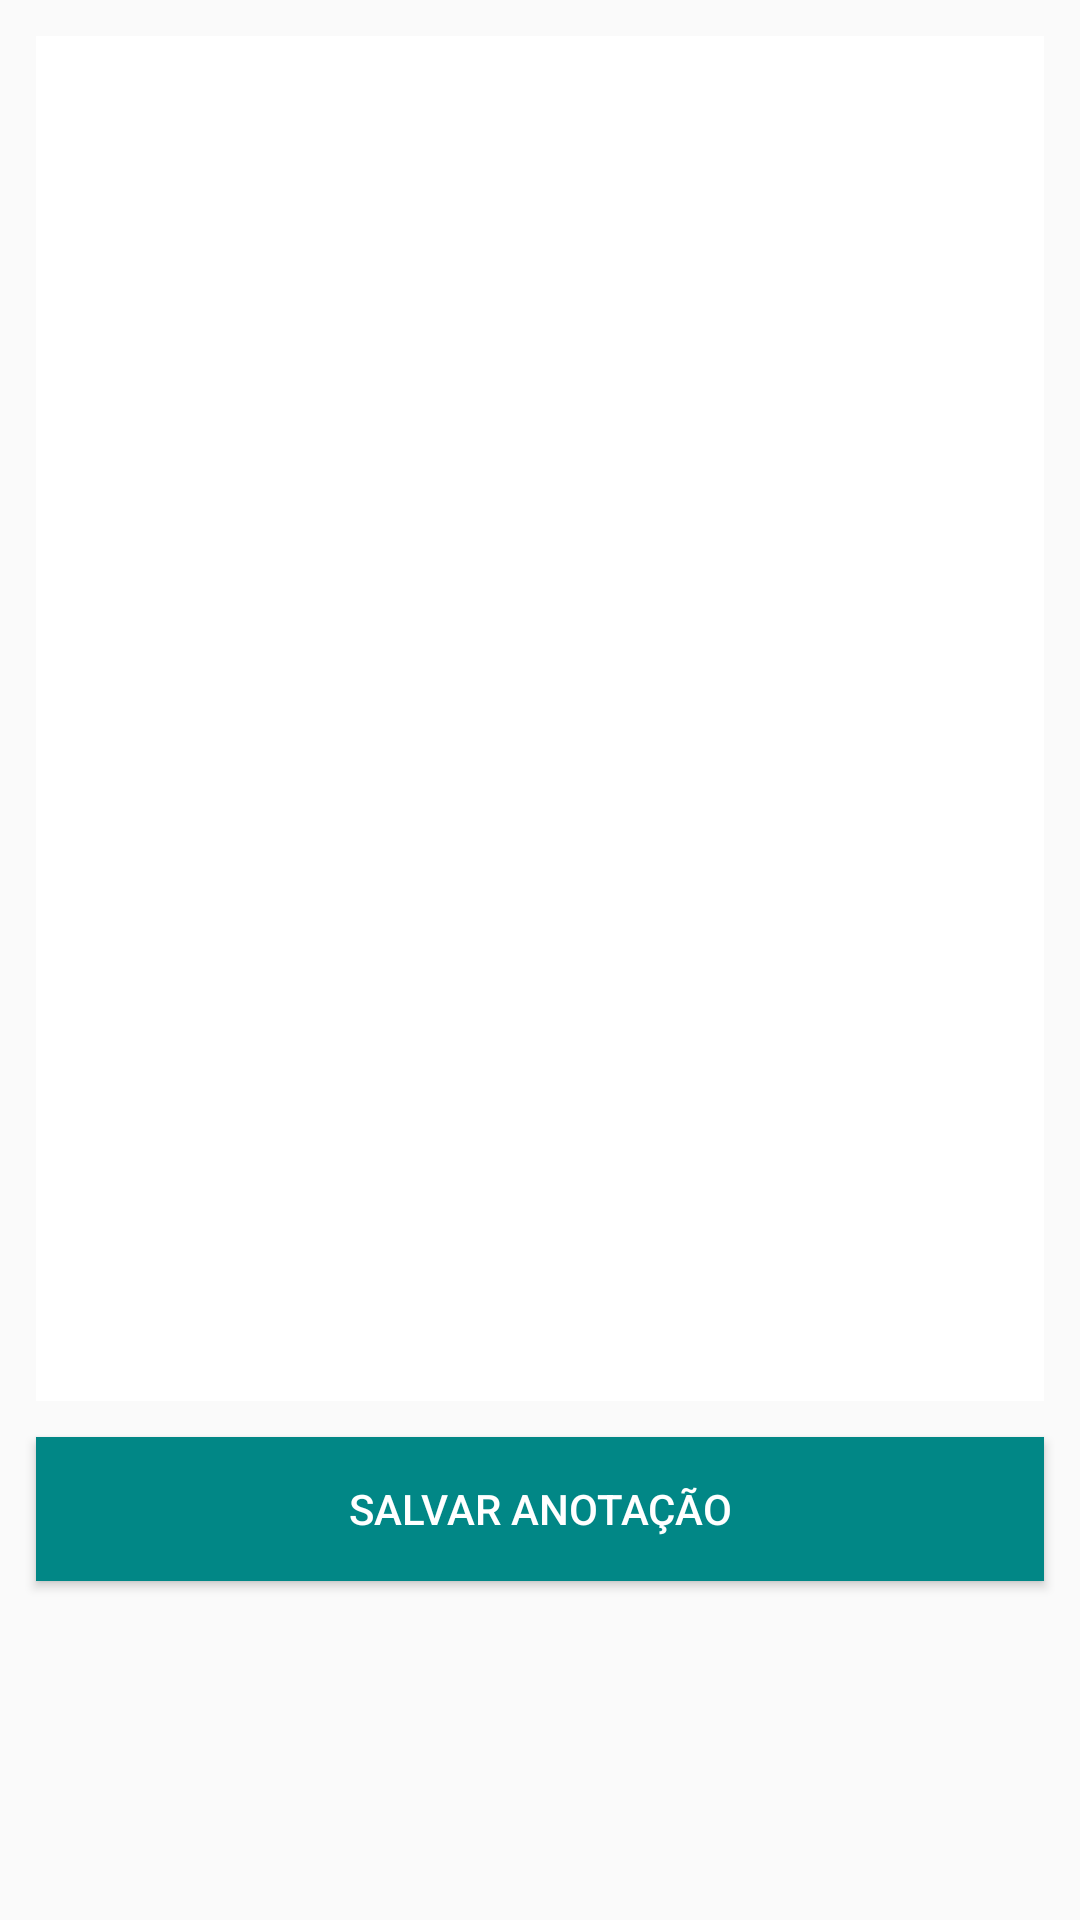

Android layout source for this screen:
<!-- AndroidManifest.xml: application theme Theme.Ex02_Gustavo -->
<!-- res/layout/fragment_criar_anotacoes.xml -->
<?xml version="1.0" encoding="utf-8"?>
<androidx.constraintlayout.widget.ConstraintLayout xmlns:android="http://schemas.android.com/apk/res/android"
    xmlns:app="http://schemas.android.com/apk/res-auto"
    xmlns:tools="http://schemas.android.com/tools"
    android:layout_width="match_parent"
    android:layout_height="match_parent"
    tools:context=".Fragments.CriarAnotacoesFragment" >

    <Button
        android:id="@+id/btnSalvar"
        android:layout_width="0dp"
        android:layout_height="48dp"
        android:layout_marginStart="12dp"
        android:layout_marginTop="12dp"
        android:layout_marginEnd="12dp"
        android:background="@color/teal_700"
        android:text="Salvar Anotação"
        android:textColor="@color/white"
        app:layout_constraintEnd_toEndOf="parent"
        app:layout_constraintStart_toStartOf="parent"
        app:layout_constraintTop_toBottomOf="@+id/editAnotacoes" />

    <EditText
        android:id="@+id/editAnotacoes"
        android:layout_width="0dp"
        android:layout_height="455dp"
        android:layout_marginStart="12dp"
        android:layout_marginTop="12dp"
        android:layout_marginEnd="12dp"
        android:background="@color/white"
        android:ems="10"
        android:gravity="start|top"
        android:inputType="textMultiLine"
        app:layout_constraintEnd_toEndOf="parent"
        app:layout_constraintHorizontal_bias="0.0"
        app:layout_constraintStart_toStartOf="parent"
        app:layout_constraintTop_toTopOf="parent" />
</androidx.constraintlayout.widget.ConstraintLayout>
<!-- resources referenced by this layout -->
<resources>
  <style name="Theme.Ex02_Gustavo" parent="Theme.MaterialComponents.Light.DarkActionBar.Bridge">
          
          <item name="colorPrimary">@color/purple_500</item>
          <item name="colorPrimaryVariant">@color/purple_700</item>
          <item name="colorOnPrimary">@color/white</item>
          
          <item name="colorSecondary">@color/teal_200</item>
          <item name="colorSecondaryVariant">@color/teal_700</item>
          <item name="colorOnSecondary">@color/black</item>
          
          <item name="android:statusBarColor" tools:targetApi="l">?attr/colorPrimaryVariant</item>
          
      </style>
  <!-- not gathered from this repository: default colours our renderer supplied (Android Studio template values) -->
  <color name="purple_500">#FF6200EE</color>
  <color name="purple_700">#FF3700B3</color>
  <color name="teal_200">#FF03DAC5</color>
  <color name="teal_700">#FF018786</color>
  <color name="black">#FF000000</color>
  <color name="white">#FFFFFFFF</color>
</resources>
